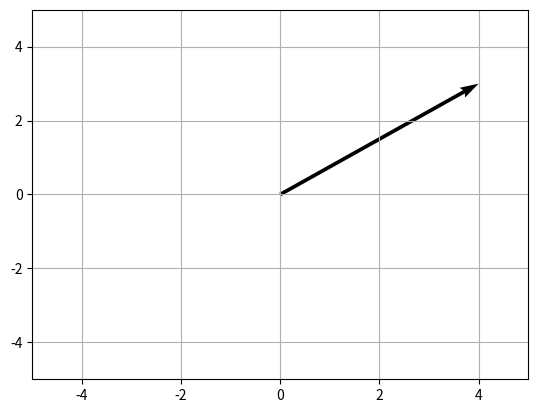

Recreate this plot in Python.
import numpy as np
import matplotlib.pyplot as plt
 
plt.figure()
 
# Start point of arrow (vector)
O = np.array([0,0])

# Arrow (vector) component
X = np.array([4,3])
 
# Arrow (vector)
plt.quiver(O[0],O[1],
           X[0],X[1], 
           angles='xy',scale_units='xy',scale=1)
 
# graph display
plt.xlim([-5,5])
plt.ylim([-5,5])
plt.grid()
plt.show()
print()

# numpy.linalg.norm is a function that calculates the norm.
print('np.linalg.norm(X, ord=0) = {0}'.format(np.linalg.norm(X, ord=0)))
print()

print('np.linalg.norm(X, ord=1) = {0}'.format(np.linalg.norm(X, ord=1)))
print()
print('np.sum(np.abs(X)) = {0}'.format(np.sum(np.abs(X))))
print()

print('np.linalg.norm(X, ord=2) = {0}'.format(np.linalg.norm(X, ord=2)))
print()
print('np.sum(np.abs(X**2)) = {0}'.format(np.sum(np.abs(X**2))))
print()
